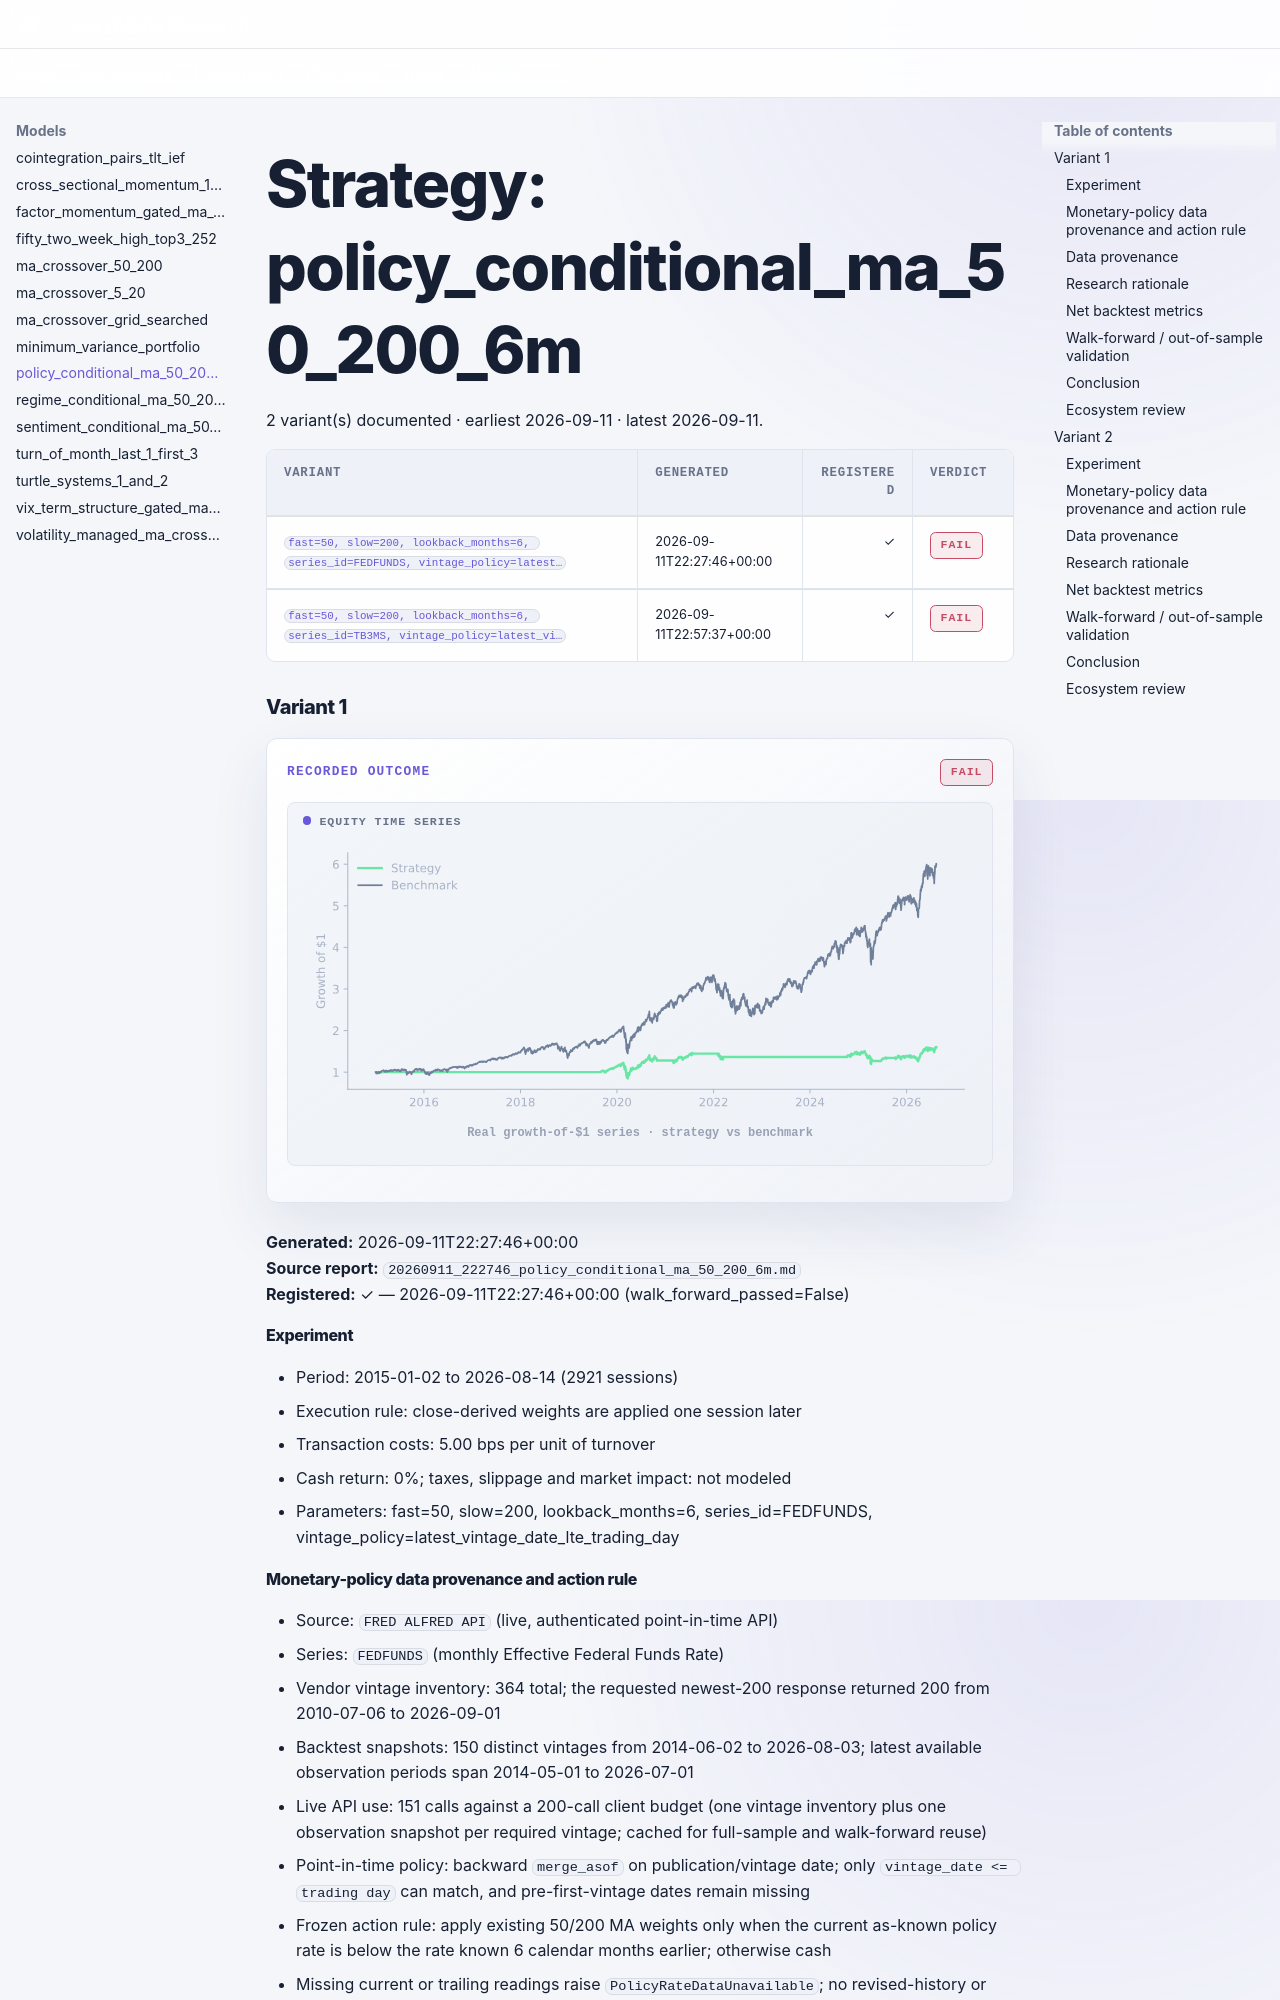

repository: selvaz/LazyAlphaWeb · page: models/policy-conditional-ma-50-200-6m/index.html · generator: mkdocs

# Strategy: policy_conditional_ma_50_200_6m

2 variant(s) documented · earliest 2026-09-11 · latest 2026-09-11.

| Variant | Generated | Registered | Verdict |
|---|---|---:|---|
| <a href="#variant-1" title="fast=50, slow=200, lookback_months=6, series_id=FEDFUNDS, vintage_policy=latest_vintage_date_lte_trading_day"><code>fast=50, slow=200, lookback_months=6, series_id=FEDFUNDS, vintage_policy=latest…</code></a> | 2026-09-11T22:27:46+00:00 | ✓ | <span class="verdict-badge verdict-badge--fail">FAIL</span> |
| <a href="#variant-2" title="fast=50, slow=200, lookback_months=6, series_id=TB3MS, vintage_policy=latest_vintage_date_lte_trading_day"><code>fast=50, slow=200, lookback_months=6, series_id=TB3MS, vintage_policy=latest_vi…</code></a> | 2026-09-11T22:57:37+00:00 | ✓ | <span class="verdict-badge verdict-badge--fail">FAIL</span> |

### Variant 1 {: #variant-1 }

<div class="la-model-result">
<div class="la-model-result__headline">
<span class="la-kicker">Recorded outcome</span>
<span class="verdict-badge verdict-badge--fail">FAIL</span>
</div>
<figure class="la-chart la-chart--equity" data-chart-kind="equity">
  <div class="la-chart__label">Equity time series</div>
  <img src="../../assets/charts/policy-conditional-ma-50-200-6m__variant-1.svg" alt="policy_conditional_ma_50_200_6m variant 1 growth-of-one-dollar equity line" width="576" height="241" decoding="async">
  <figcaption>Real growth-of-$1 series · strategy vs benchmark</figcaption>
</figure>
</div>

**Generated:** 2026-09-11T22:27:46+00:00  
**Source report:** `20260911_222746_policy_conditional_ma_50_200_6m.md`  
**Registered:** ✓ — 2026-09-11T22:27:46+00:00 (walk_forward_passed=False)
#### Experiment

- Period: 2015-01-02 to 2026-08-14 (2921 sessions)
- Execution rule: close-derived weights are applied one session later
- Transaction costs: 5.00 bps per unit of turnover
- Cash return: 0%; taxes, slippage and market impact: not modeled
- Parameters: fast=50, slow=200, lookback_months=6, series_id=FEDFUNDS, vintage_policy=latest_vintage_date_lte_trading_day

#### Monetary-policy data provenance and action rule

- Source: `FRED ALFRED API` (live, authenticated point-in-time API)
- Series: `FEDFUNDS` (monthly Effective Federal Funds Rate)
- Vendor vintage inventory: 364 total; the requested newest-200 response returned 200 from 2010-07-06 to 2026-09-01
- Backtest snapshots: 150 distinct vintages from 2014-06-02 to 2026-08-03; latest available observation periods span 2014-05-01 to 2026-07-01
- Live API use: 151 calls against a 200-call client budget (one vintage inventory plus one observation snapshot per required vintage; cached for full-sample and walk-forward reuse)
- Point-in-time policy: backward `merge_asof` on publication/vintage date; only `vintage_date <= trading day` can match, and pre-first-vintage dates remain missing
- Frozen action rule: apply existing 50/200 MA weights only when the current as-known policy rate is below the rate known 6 calendar months earlier; otherwise cash
- Missing current or trailing readings raise `PolicyRateDataUnavailable`; no revised-history or unconditional fallback is allowed
